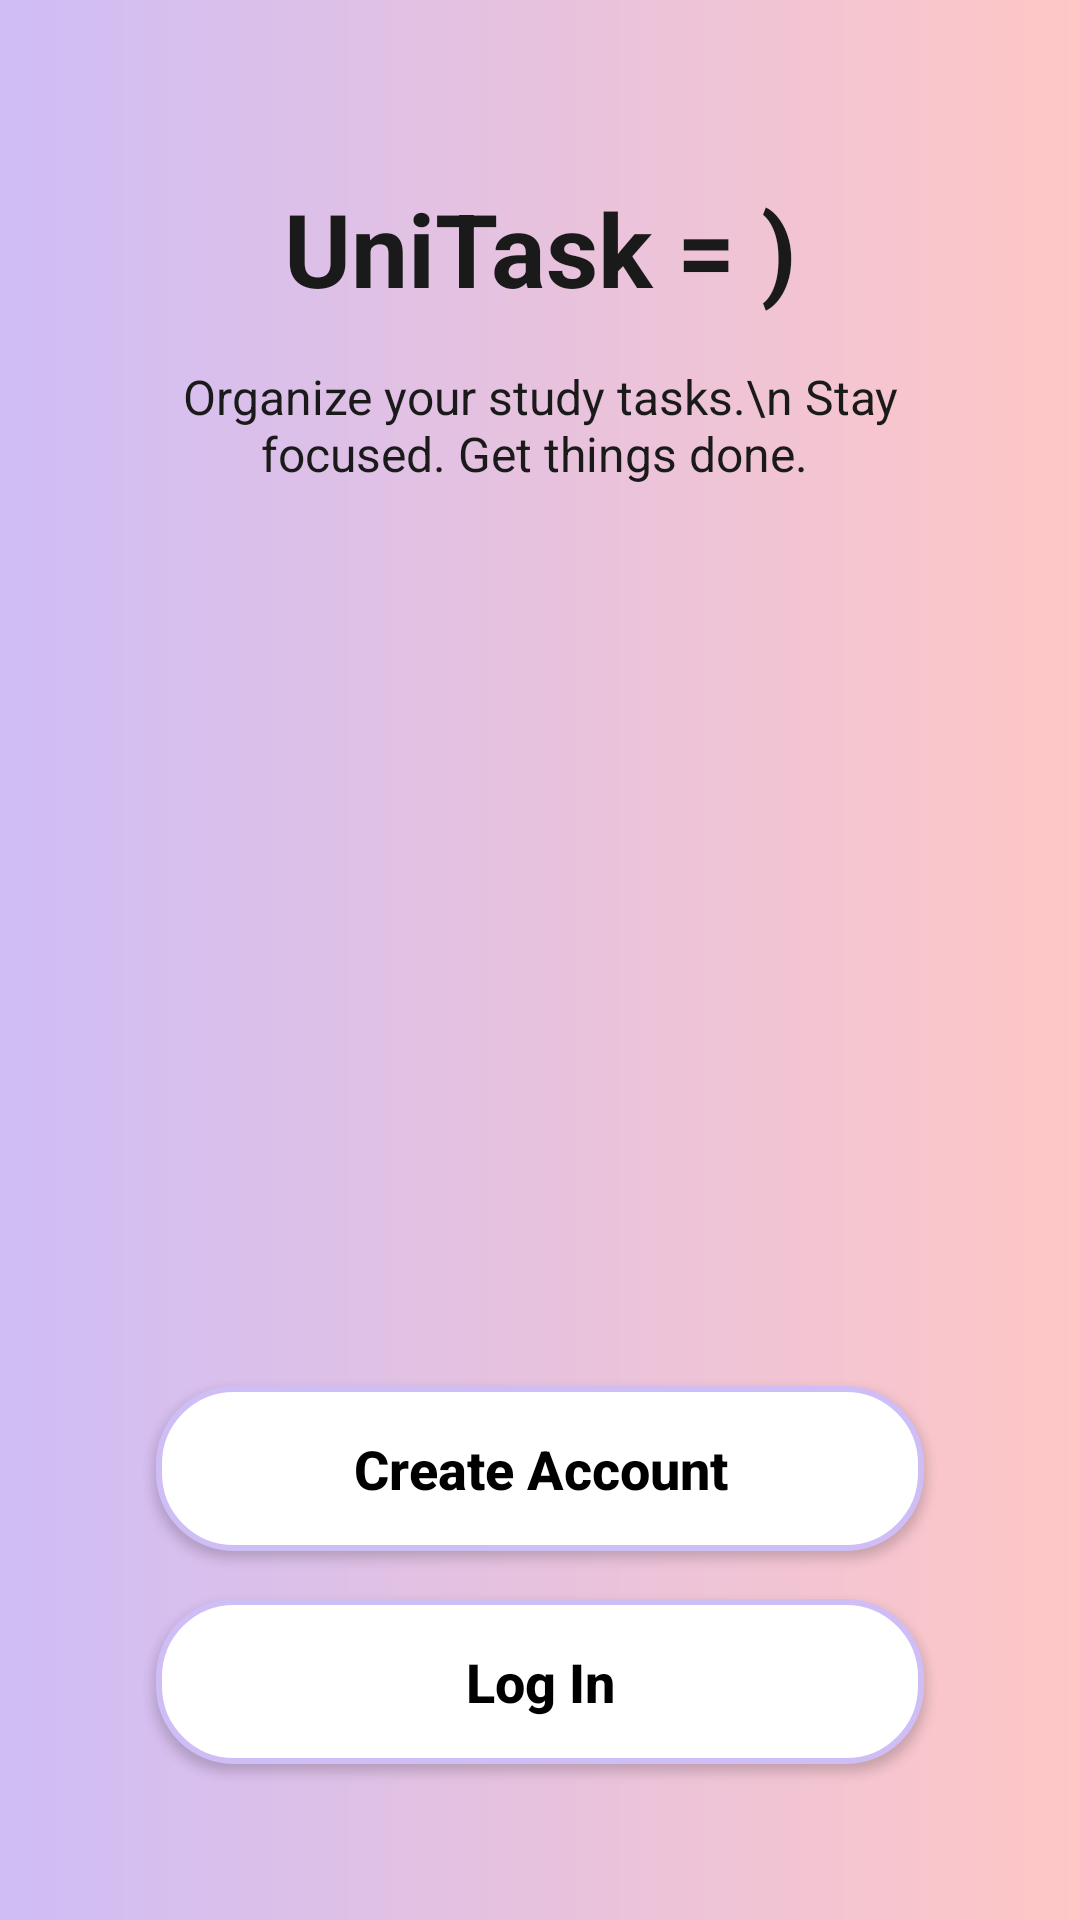

Write the Android layout XML for this screen, with the resource values it uses.
<!-- AndroidManifest.xml: application theme Theme.Unitask -->
<!-- res/layout/activity_welcome.xml -->
<?xml version="1.0" encoding="utf-8"?>
<androidx.constraintlayout.widget.ConstraintLayout
    xmlns:android="http://schemas.android.com/apk/res/android"
    xmlns:app="http://schemas.android.com/apk/res-auto"
    xmlns:tools="http://schemas.android.com/tools"
    android:id="@+id/main"
    android:layout_width="match_parent"
    android:layout_height="match_parent"
    tools:context=".auth.WelcomeActivity"
    android:background="@drawable/bg_gradient"
    android:padding="36dp">

    <TextView
        android:id="@+id/tvTitle"
        android:layout_width="wrap_content"
        android:layout_height="wrap_content"
        android:layout_marginTop="24dp"
        android:text="UniTask = )"
        android:textAlignment="center"
        android:textColor="@color/text_black"
        android:textSize="34sp"
        android:textStyle="bold"
        app:layout_constraintEnd_toEndOf="parent"
        app:layout_constraintStart_toStartOf="parent"
        app:layout_constraintTop_toTopOf="parent" />

    <TextView
        android:id="@+id/tvSubtitle"
        android:layout_width="wrap_content"
        android:layout_height="wrap_content"
        android:layout_marginTop="16dp"
        android:text="Organize your study tasks.\n Stay focused. Get things done. "
        android:textColor="@color/text_black"
        android:textSize="16sp"
        android:textAlignment="center"
        app:layout_constraintEnd_toEndOf="parent"
        app:layout_constraintStart_toStartOf="parent"
        app:layout_constraintTop_toBottomOf="@+id/tvTitle" />

    <ImageView
        android:id="@+id/imgHero"
        android:layout_width="300dp"
        android:layout_height="300dp"
        android:layout_marginTop="32dp"
        android:layout_marginBottom="32dp"
        android:src="@drawable/unitask_logo"
        app:layout_constraintBottom_toTopOf="@id/btnSignUp"
        app:layout_constraintEnd_toEndOf="parent"
        app:layout_constraintStart_toStartOf="parent"
        app:layout_constraintTop_toBottomOf="@id/tvSubtitle" />

    <androidx.appcompat.widget.AppCompatButton
        android:id="@+id/btnSignUp"
        android:layout_width="0dp"
        android:layout_height="55dp"
        android:layout_marginHorizontal="16dp"
        android:layout_marginBottom="16dp"
        android:background="@drawable/bg_button_outline"
        android:text="Create Account"
        android:textAllCaps="false"
        android:textColor="@color/black"
        android:textSize="18sp"
        android:textStyle="bold"
        app:layout_constraintBottom_toTopOf="@+id/btnlogin"
        app:layout_constraintEnd_toEndOf="parent"
        app:layout_constraintStart_toStartOf="parent" />

    <androidx.appcompat.widget.AppCompatButton
        android:id="@+id/btnlogin"
        android:layout_width="0dp"
        android:layout_height="55dp"
        android:layout_marginHorizontal="16dp"
        android:layout_marginBottom="16dp"
        android:background="@drawable/bg_button_outline"
        android:text="Log In"
        android:textAllCaps="false"
        android:textColor="@color/black"
        android:textSize="18sp"
        android:textStyle="bold"
        app:layout_constraintBottom_toBottomOf="parent"
        app:layout_constraintEnd_toEndOf="parent"
        app:layout_constraintStart_toStartOf="parent" />

</androidx.constraintlayout.widget.ConstraintLayout>
<!-- resources referenced by this layout -->
<resources>
  <color name="black">#FF000000</color>
  <color name="text_black">#1A1A1A</color>
  <!-- drawable bg_button_outline (drawable) -->
  <?xml version="1.0" encoding="utf-8"?>
  <shape xmlns:android="http://schemas.android.com/apk/res/android">
      <solid android:color="@android:color/white"/>
      <stroke android:width="2dp" android:color="@color/uni_purple"/>
      <corners android:radius="25dp"/>
  </shape>
  <!-- drawable bg_gradient (drawable) -->
  <?xml version="1.0" encoding="utf-8"?>
  <shape xmlns:android="http://schemas.android.com/apk/res/android">
      <gradient
          android:startColor="@color/uni_purple"
          android:endColor="@color/uni_pink"
          android:angle="0" />
  </shape>
  <style name="Theme.Unitask" parent="Base.Theme.Unitask" />
  <color name="uni_purple">#CFBDF6</color>
  <color name="uni_pink">#FFC7C6</color>
  <style name="Base.Theme.Unitask" parent="Theme.Material3.DayNight.NoActionBar">
          
          
          <item name="android:statusBarColor">@android:color/transparent</item>
          <item name="android:navigationBarColor">@color/white</item>
          <item name="colorPrimary">@color/uni_purple</item>
          <item name="colorPrimaryVariant">@color/uni_pink</item>
          <item name="colorOnPrimary">@color/black</item> <item name="android:statusBarColor">?attr/colorPrimaryVariant</item>
      </style>
  <color name="white">#FFFFFFFF</color>
</resources>
